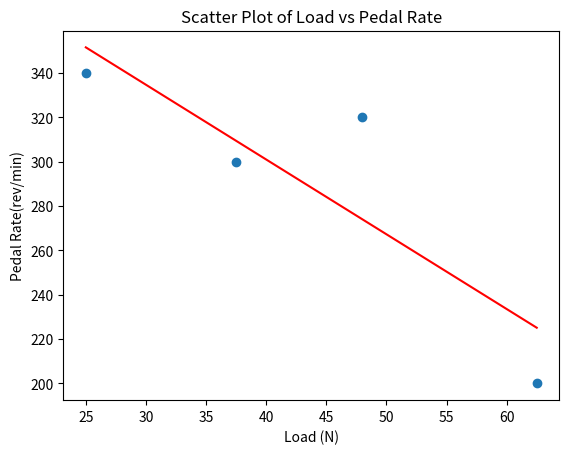

Generate this figure with matplotlib:

import matplotlib.pyplot as plt
from scipy.stats import linregress
import numpy as np

# Data
x = [48,37.5,62.5,25]
y = [320,300,200,340]

# Create scatter plot
plt.scatter(x, y)

# Labels
plt.xlabel("Load (N)")
plt.ylabel("Pedal Rate(rev/min)")
plt.title("Scatter Plot of Load vs Pedal Rate")

result = linregress(x, y)

x_line = np.linspace(min(x), max(x), 100)
y_line = result.intercept + result.slope * x_line

plt.plot(x_line, y_line, color="red")
plt.savefig("scatter_plot.png", dpi=300, bbox_inches="tight")
# Display graph
plt.show()
